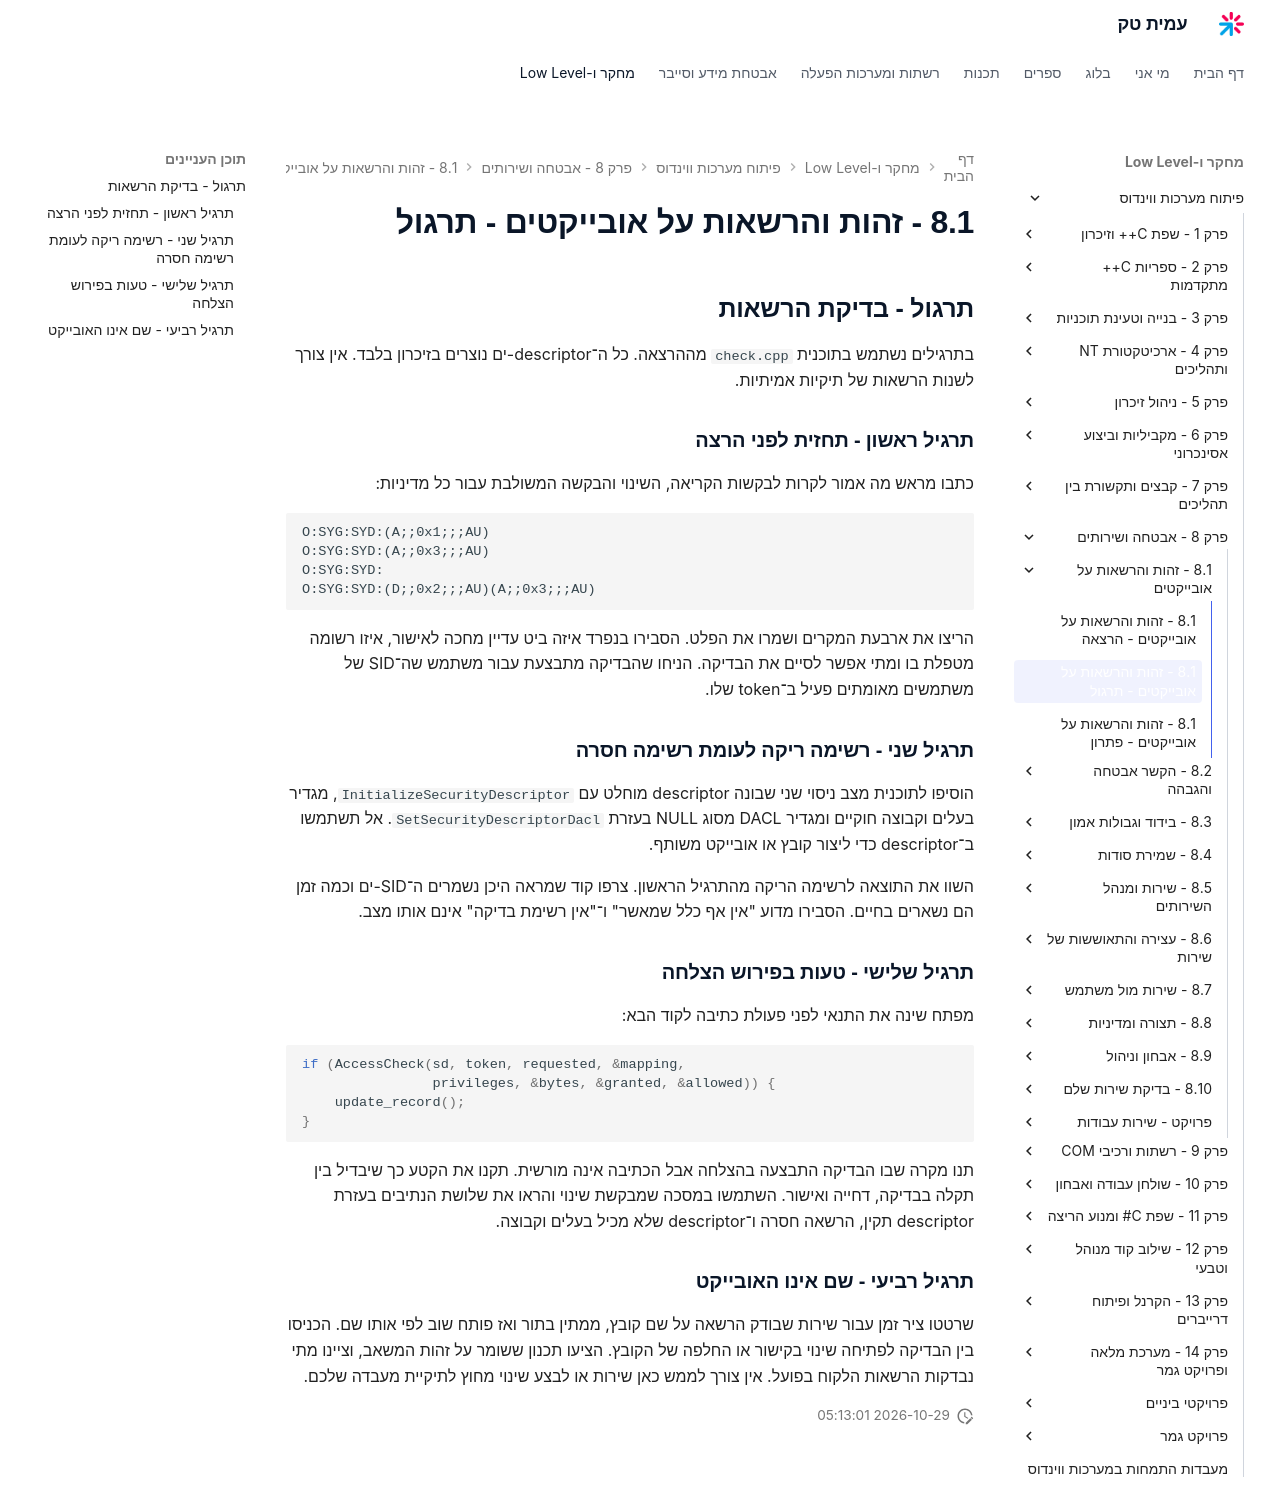

repository: AmitPinchasi/amittech · page: פיתוח-מערכות-ווינדוס/8 - אבטחה ושירותים/8.1 - זהות והרשאות על אובייקטים/8.1 - זהות והרשאות על אובייקטים - תרגול/index.html · generator: mkdocs

## תרגול - בדיקת הרשאות

בתרגילים נשתמש בתוכנית `check.cpp` מההרצאה. כל ה־descriptor-ים נוצרים בזיכרון בלבד. אין צורך לשנות הרשאות של תיקיות אמיתיות.

### תרגיל ראשון - תחזית לפני הרצה

כתבו מראש מה אמור לקרות לבקשות הקריאה, השינוי והבקשה המשולבת עבור כל מדיניות:

```text
O:SYG:SYD:(A;;0x1;;;AU)
O:SYG:SYD:(A;;0x3;;;AU)
O:SYG:SYD:
O:SYG:SYD:(D;;0x2;;;AU)(A;;0x3;;;AU)
```

הריצו את ארבעת המקרים ושמרו את הפלט. הסבירו בנפרד איזה ביט עדיין מחכה לאישור, איזו רשומה מטפלת בו ומתי אפשר לסיים את הבדיקה. הניחו שהבדיקה מתבצעת עבור משתמש שה־SID של משתמשים מאומתים פעיל ב־token שלו.

### תרגיל שני - רשימה ריקה לעומת רשימה חסרה

הוסיפו לתוכנית מצב ניסוי שני שבונה descriptor מוחלט עם `InitializeSecurityDescriptor`, מגדיר בעלים וקבוצה חוקיים ומגדיר DACL מסוג NULL בעזרת `SetSecurityDescriptorDacl`. אל תשתמשו ב־descriptor כדי ליצור קובץ או אובייקט משותף.

השוו את התוצאה לרשימה הריקה מהתרגיל הראשון. צרפו קוד שמראה היכן נשמרים ה־SID-ים וכמה זמן הם נשארים בחיים. הסבירו מדוע "אין אף כלל שמאשר" ו־"אין רשימת בדיקה" אינם אותו מצב.

### תרגיל שלישי - טעות בפירוש הצלחה

מפתח שינה את התנאי לפני פעולת כתיבה לקוד הבא:

```cpp
if (AccessCheck(sd, token, requested, &mapping,
                privileges, &bytes, &granted, &allowed)) {
    update_record();
}
```

תנו מקרה שבו הבדיקה התבצעה בהצלחה אבל הכתיבה אינה מורשית. תקנו את הקטע כך שיבדיל בין תקלה בבדיקה, דחייה ואישור. השתמשו במסכה שמבקשת שינוי והראו את שלושת הנתיבים בעזרת descriptor תקין, הרשאה חסרה ו־descriptor שלא מכיל בעלים וקבוצה.

### תרגיל רביעי - שם אינו האובייקט

שרטטו ציר זמן עבור שירות שבודק הרשאה על שם קובץ, ממתין בתור ואז פותח שוב לפי אותו שם. הכניסו בין הבדיקה לפתיחה שינוי בקישור או החלפה של הקובץ. הציעו תכנון ששומר על זהות המשאב, וציינו מתי נבדקות הרשאות הלקוח בפועל. אין צורך לממש כאן שירות או לבצע שינוי מחוץ לתיקיית מעבדה שלכם.
